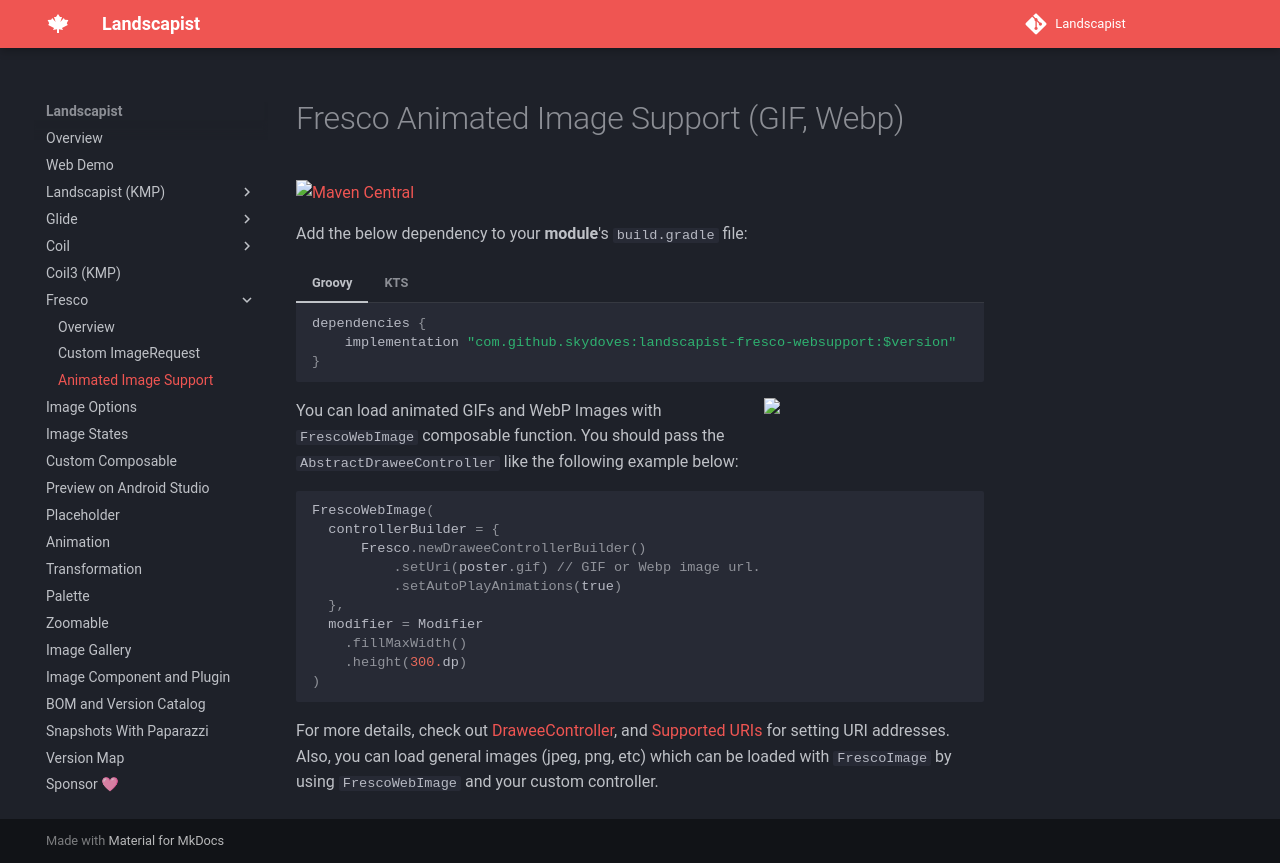

repository: skydoves/landscapist · page: fresco/animated-image/index.html · generator: mkdocs

# Fresco Animated Image Support (GIF, Webp)

[![Maven Central](https://img.shields.io/maven-central/v/com.github.skydoves/landscapist.svg?label=Maven%20Central)](https://central.sonatype.com/search?q=skydoves%2520landscapist)<br>

Add the below dependency to your **module**'s `build.gradle` file:

=== "Groovy"

    ```Groovy
    dependencies {
        implementation "com.github.skydoves:landscapist-fresco-websupport:$version"
    }
    ```

=== "KTS"

    ```kotlin
    dependencies {
        implementation("com.github.skydoves:landscapist-fresco-websupport:$version")
    }
    ```

<img src="https://user-images.githubusercontent.com/24237865/131246748-b88903a1-43de-4e6c-9069-3e956a0cf8a6.gif" align="right" width="32%"/>

You can load animated GIFs and WebP Images with `FrescoWebImage` composable function. You should pass the `AbstractDraweeController` like the following example below:

```kotlin
FrescoWebImage(
  controllerBuilder = {
      Fresco.newDraweeControllerBuilder()
          .setUri(poster.gif) // GIF or Webp image url.
          .setAutoPlayAnimations(true)
  },
  modifier = Modifier
    .fillMaxWidth()
    .height(300.dp)
)
```

For more details, check out [DraweeController](https://frescolib.org/docs/animations.html), and [Supported URIs](https://frescolib.org/docs/supported-uris.html) for setting URI addresses. Also, you can load general images (jpeg, png, etc) which can be loaded with `FrescoImage` by using `FrescoWebImage` and your custom controller.
